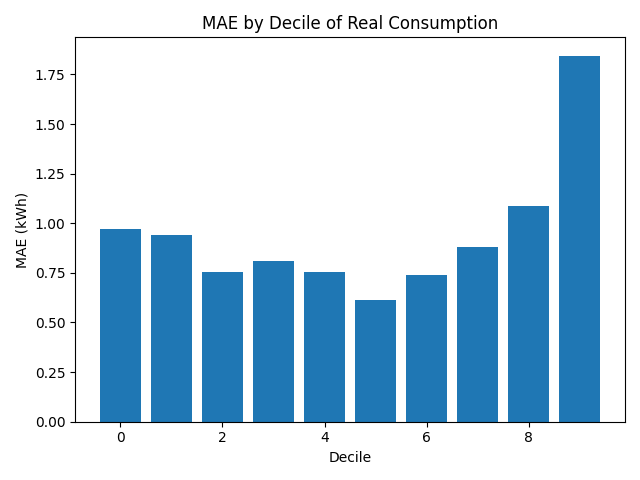

The data file committed next to this chart (first rows):
decile, absolute_error
0, 0.9692
1, 0.9396
2, 0.753
3, 0.8076
4, 0.7554
5, 0.6111
6, 0.739
7, 0.8808
8, 1.088
9, 1.845
